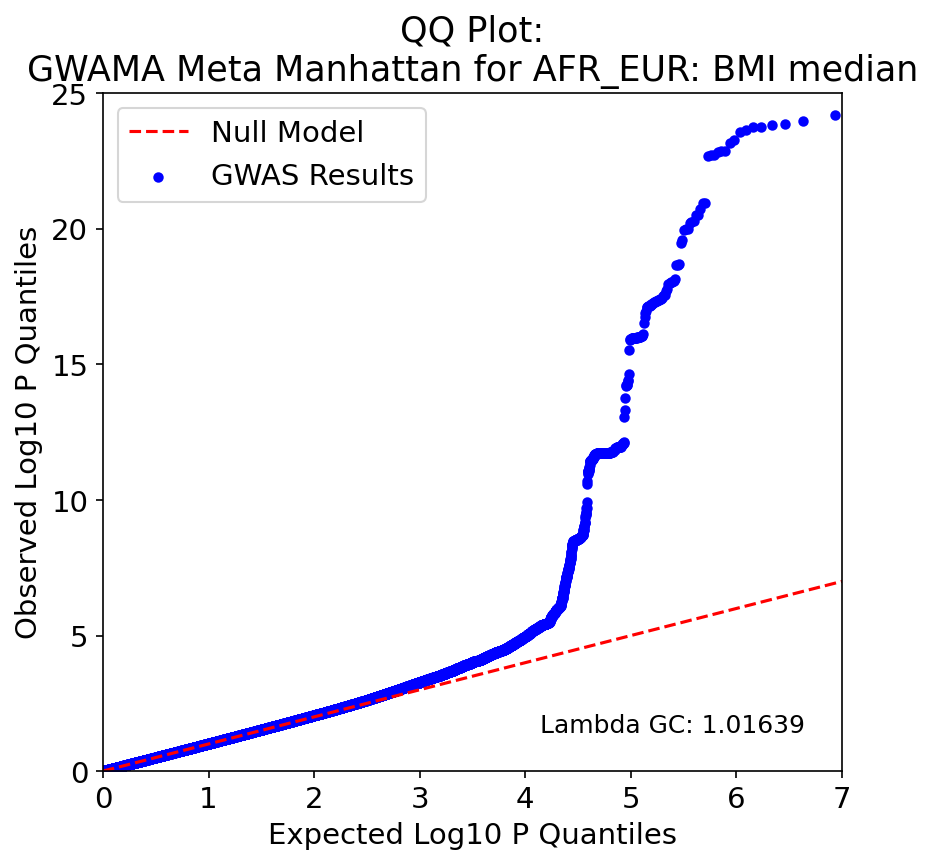

Values plotted in this chart, from the file beside it:
, P, Exp P, Log P, Log Exp P
7909356, 6.31e-25, 1.161317175230684e-07, 24.2, 6.935
7909337, 1.04e-24, 2.322634350461368e-07, 23.98, 6.634
7909341, 1.35e-24, 3.483951525692052e-07, 23.87, 6.458
7909342, 1.52e-24, 4.645268700922736e-07, 23.82, 6.333
7909351, 1.7599999999999998e-24, 5.80658587615342e-07, 23.75, 6.236
7909332, 1.7999999999999997e-24, 6.967903051384104e-07, 23.75, 6.157
7909445, 2.26e-24, 8.129220226614789e-07, 23.65, 6.09
7909436, 2.57e-24, 9.290537401845472e-07, 23.59, 6.032
7909365, 5.0999999999999995e-24, 1.0451854577076156e-06, 23.29, 5.981
7909377, 7.03e-24, 1.161317175230684e-06, 23.15, 5.935
7909443, 1.37e-23, 1.2774488927537525e-06, 22.86, 5.894
7909424, 1.3799999999999998e-23, 1.3935806102768208e-06, 22.86, 5.856
7909417, 1.43e-23, 1.5097123277998893e-06, 22.84, 5.821
7909441, 1.85e-23, 1.6258440453229577e-06, 22.73, 5.789
7909402, 1.92e-23, 1.741975762846026e-06, 22.72, 5.759
7909386, 2.03e-23, 1.8581074803690945e-06, 22.69, 5.731
7909491, 1.1100000000000001e-21, 1.9742391978921627e-06, 20.95, 5.705
7909430, 1.13e-21, 2.090370915415231e-06, 20.95, 5.68
7909458, 1.9000000000000006e-21, 2.2065026329382997e-06, 20.72, 5.656
7909437, 2.95e-21, 2.322634350461368e-06, 20.53, 5.634
7909450, 3.08e-21, 2.4387660679844366e-06, 20.51, 5.613
7909466, 5.21e-21, 2.554897785507505e-06, 20.28, 5.593
7909467, 5.730000000000001e-21, 2.671029503030573e-06, 20.24, 5.573
7909474, 6.28e-21, 2.7871612205536416e-06, 20.2, 5.555
7909476, 1.01e-20, 2.90329293807671e-06, 20, 5.537
7909485, 1.02e-20, 3.0194246555997785e-06, 19.99, 5.52
7909495, 1.11e-20, 3.135556373122847e-06, 19.95, 5.504
7909435, 2.58e-20, 3.2516880906459155e-06, 19.59, 5.488
7909440, 3.27e-20, 3.3678198081689835e-06, 19.48, 5.473
7909426, 1.89e-19, 3.483951525692052e-06, 18.72, 5.458
7909427, 2.05e-19, 3.6000832432151205e-06, 18.69, 5.444
7909428, 2.14e-19, 3.716214960738189e-06, 18.67, 5.43
7909453, 7.13e-19, 3.832346678261257e-06, 18.15, 5.417
7909452, 8.4e-19, 3.9484783957843255e-06, 18.08, 5.404
7909454, 8.98e-19, 4.064610113307394e-06, 18.05, 5.391
7909455, 9.23e-19, 4.180741830830462e-06, 18.04, 5.379
7909374, 9.61e-19, 4.296873548353531e-06, 18.02, 5.367
7909457, 1.1e-18, 4.413005265876599e-06, 17.96, 5.355
7909380, 1.59e-18, 4.529136983399668e-06, 17.8, 5.344
7909370, 1.93e-18, 4.645268700922736e-06, 17.71, 5.333
7909382, 2.64e-18, 4.761400418445805e-06, 17.58, 5.322
7909366, 2.69e-18, 4.877532135968873e-06, 17.57, 5.312
7909383, 2.99e-18, 4.993663853491942e-06, 17.52, 5.302
7909362, 3.45e-18, 5.10979557101501e-06, 17.46, 5.292
7909340, 3.8e-18, 5.225927288538078e-06, 17.42, 5.282
7909314, 3.81e-18, 5.342059006061146e-06, 17.42, 5.272
7909363, 4.15e-18, 5.458190723584215e-06, 17.38, 5.263
7909361, 4.28e-18, 5.574322441107283e-06, 17.37, 5.254
7909460, 4.39e-18, 5.690454158630352e-06, 17.36, 5.245
7909330, 4.64e-18, 5.80658587615342e-06, 17.33, 5.236
7909326, 4.97e-18, 5.922717593676489e-06, 17.3, 5.227
7909346, 5.14e-18, 6.038849311199557e-06, 17.29, 5.219
7909329, 5.62e-18, 6.1549810287226256e-06, 17.25, 5.211
7909334, 5.73e-18, 6.271112746245694e-06, 17.24, 5.203
7909325, 5.87e-18, 6.3872444637687625e-06, 17.23, 5.195
7909336, 6.55e-18, 6.503376181291831e-06, 17.18, 5.187
7909324, 6.8e-18, 6.6195078988148994e-06, 17.17, 5.179
7909322, 6.92e-18, 6.735639616337967e-06, 17.16, 5.172
7909320, 7.25e-18, 6.8517713338610355e-06, 17.14, 5.164
7909323, 7.28e-18, 6.967903051384104e-06, 17.14, 5.157
... 8,848 more rows
